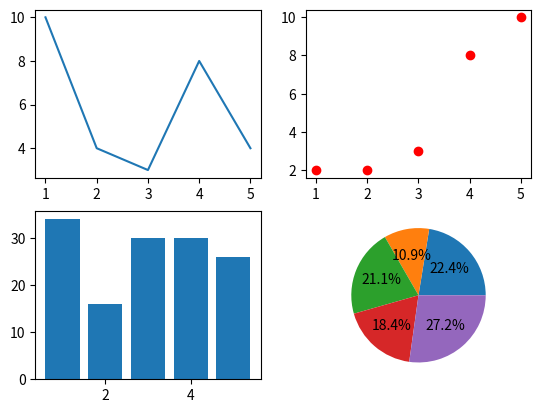

The matplotlib source for this figure:
# coding:utf-8
# author:杨淑娟
import matplotlib.pyplot as plt
import random
plt.figure(figsize=(5,3),dpi=100)
figure,axes=plt.subplots(2,2) # 两行两列

# 在第一个绘图区域绘制折线图
axes[0,0].plot([1,2,3,4,5],[random.randint(1,10)for i in range(5)])

# 第二个绘图区域绘制散点图
axes[0,1].plot([1,2,3,4,5],[random.randint(1,10)for i in range(5)],'ro')

# 第三个绘图区域绘制柱状图
x=[1,2,3,4,5]
y=[random.randint(10,50)for i in range(5)]

axes[1,0].bar(x,y)

# 第四个绘图区域绘制饼图
x=[random.randint(10,50)for i in range(5)]

axes[1,1].pie(x,autopct='%1.1f%%')
plt.savefig('b.jpg')
plt.show()